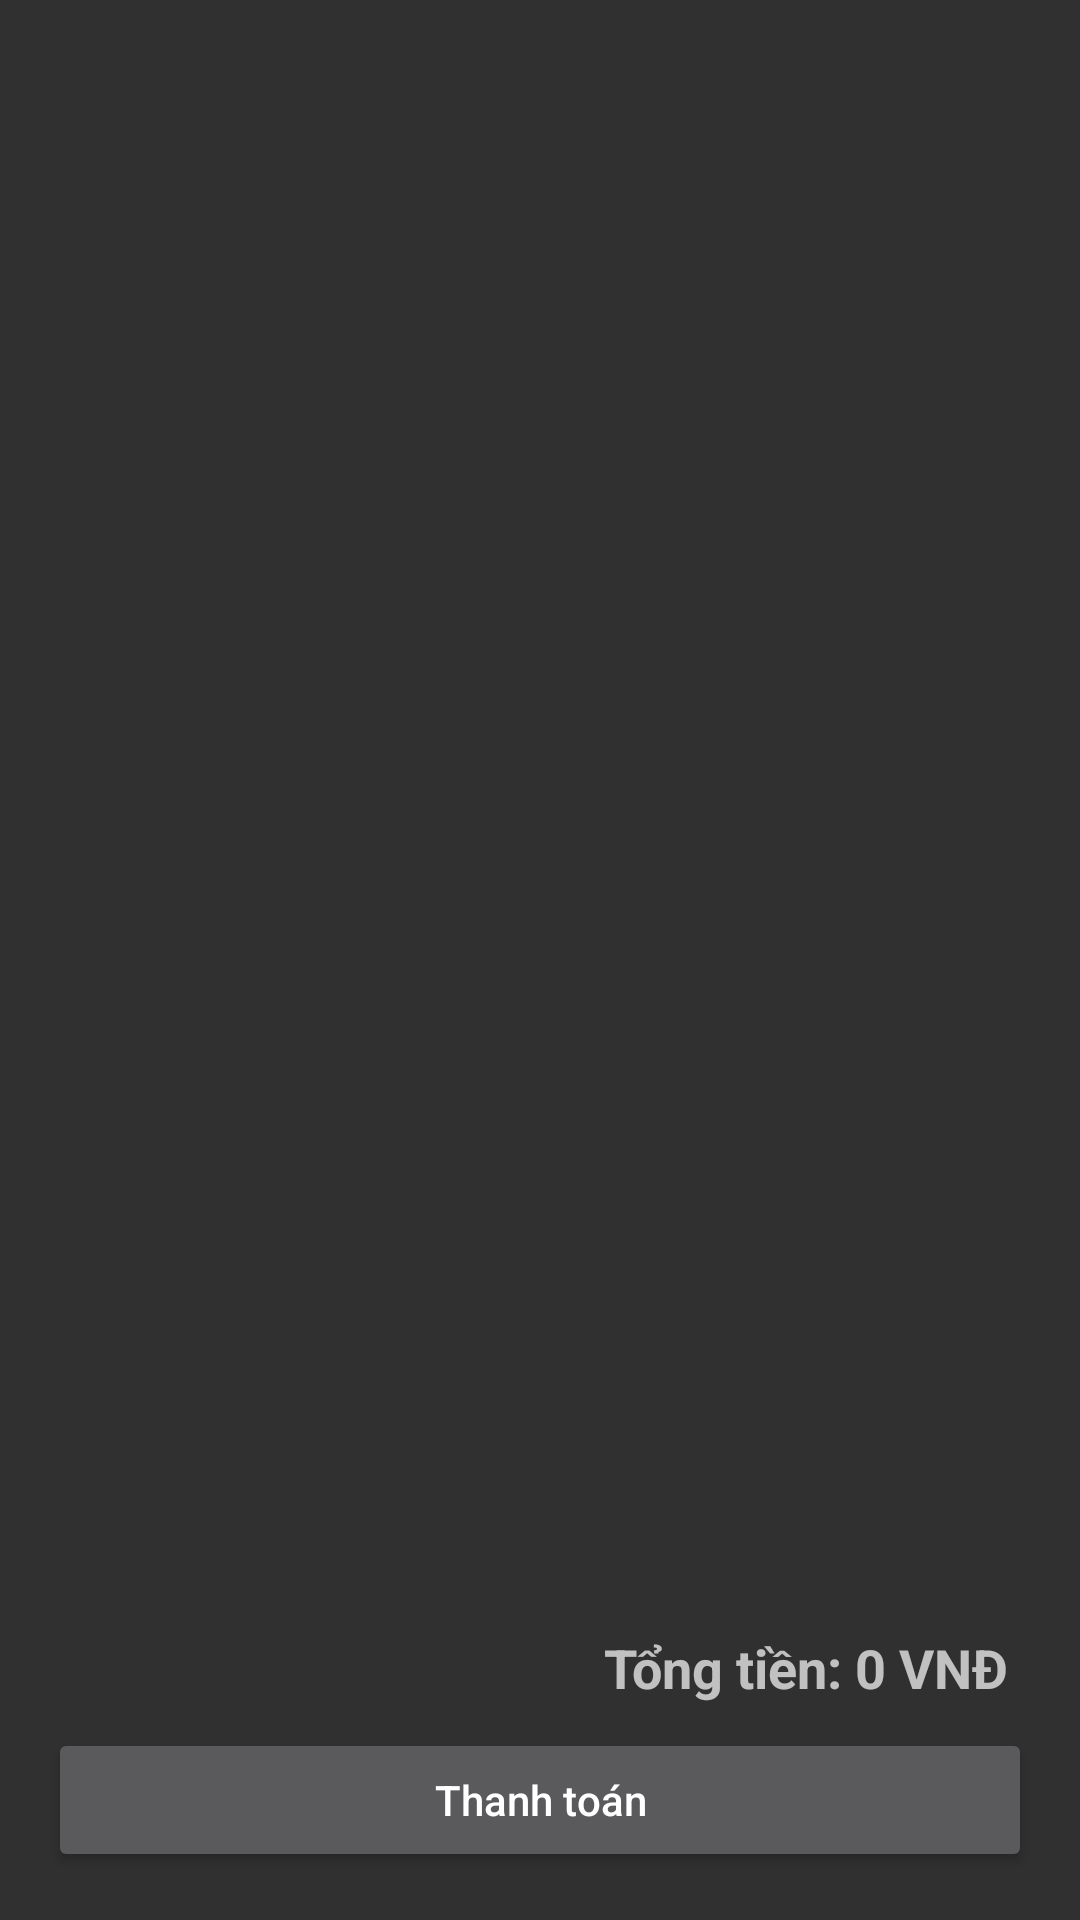

Write the Android layout XML for this screen, with the resource values it uses.
<!-- AndroidManifest.xml: application theme Theme.RestaurantManager -->
<!-- res/layout/dialog_bill.xml -->
<?xml version="1.0" encoding="utf-8"?>
<LinearLayout xmlns:android="http://schemas.android.com/apk/res/android"
    android:layout_width="match_parent"
    android:layout_height="wrap_content"
    android:orientation="vertical"
    android:padding="16dp">

    <ListView
        android:id="@+id/listViewBill"
        android:layout_width="match_parent"
        android:layout_height="0dp"
        android:layout_weight="1"
        android:divider="@android:color/darker_gray"
        android:dividerHeight="1dp" />

    <TextView
        android:id="@+id/textViewTotal"
        android:layout_width="match_parent"
        android:layout_height="wrap_content"
        android:gravity="end"
        android:text="Tổng tiền: 0 VNĐ"
        android:textSize="18sp"
        android:textStyle="bold"
        android:padding="8dp" />

    <Button
        android:id="@+id/buttonPay"
        android:layout_width="match_parent"
        android:layout_height="wrap_content"
        android:text="Thanh toán"
        android:textAllCaps="false" />

</LinearLayout>
<!-- resources referenced by this layout -->
<resources>
  <style name="Theme.RestaurantManager" parent="Base.Theme.RestaurantManager" />
  <style name="Base.Theme.RestaurantManager" parent="Theme.AppCompat.NoActionBar">
          
          
      </style>
</resources>
